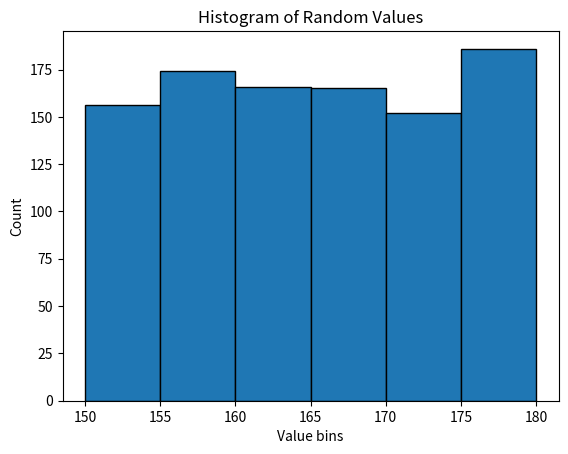

Recreate this plot in Python.
import matplotlib.pyplot as plt
import numpy as np

data = np.random.randint(150, 181, 999)  # random ints 150–180
plt.hist(data, bins=range(150, 185, 5), edgecolor="black")
plt.xlabel("Value bins")
plt.ylabel("Count")
plt.title("Histogram of Random Values")
plt.show()
